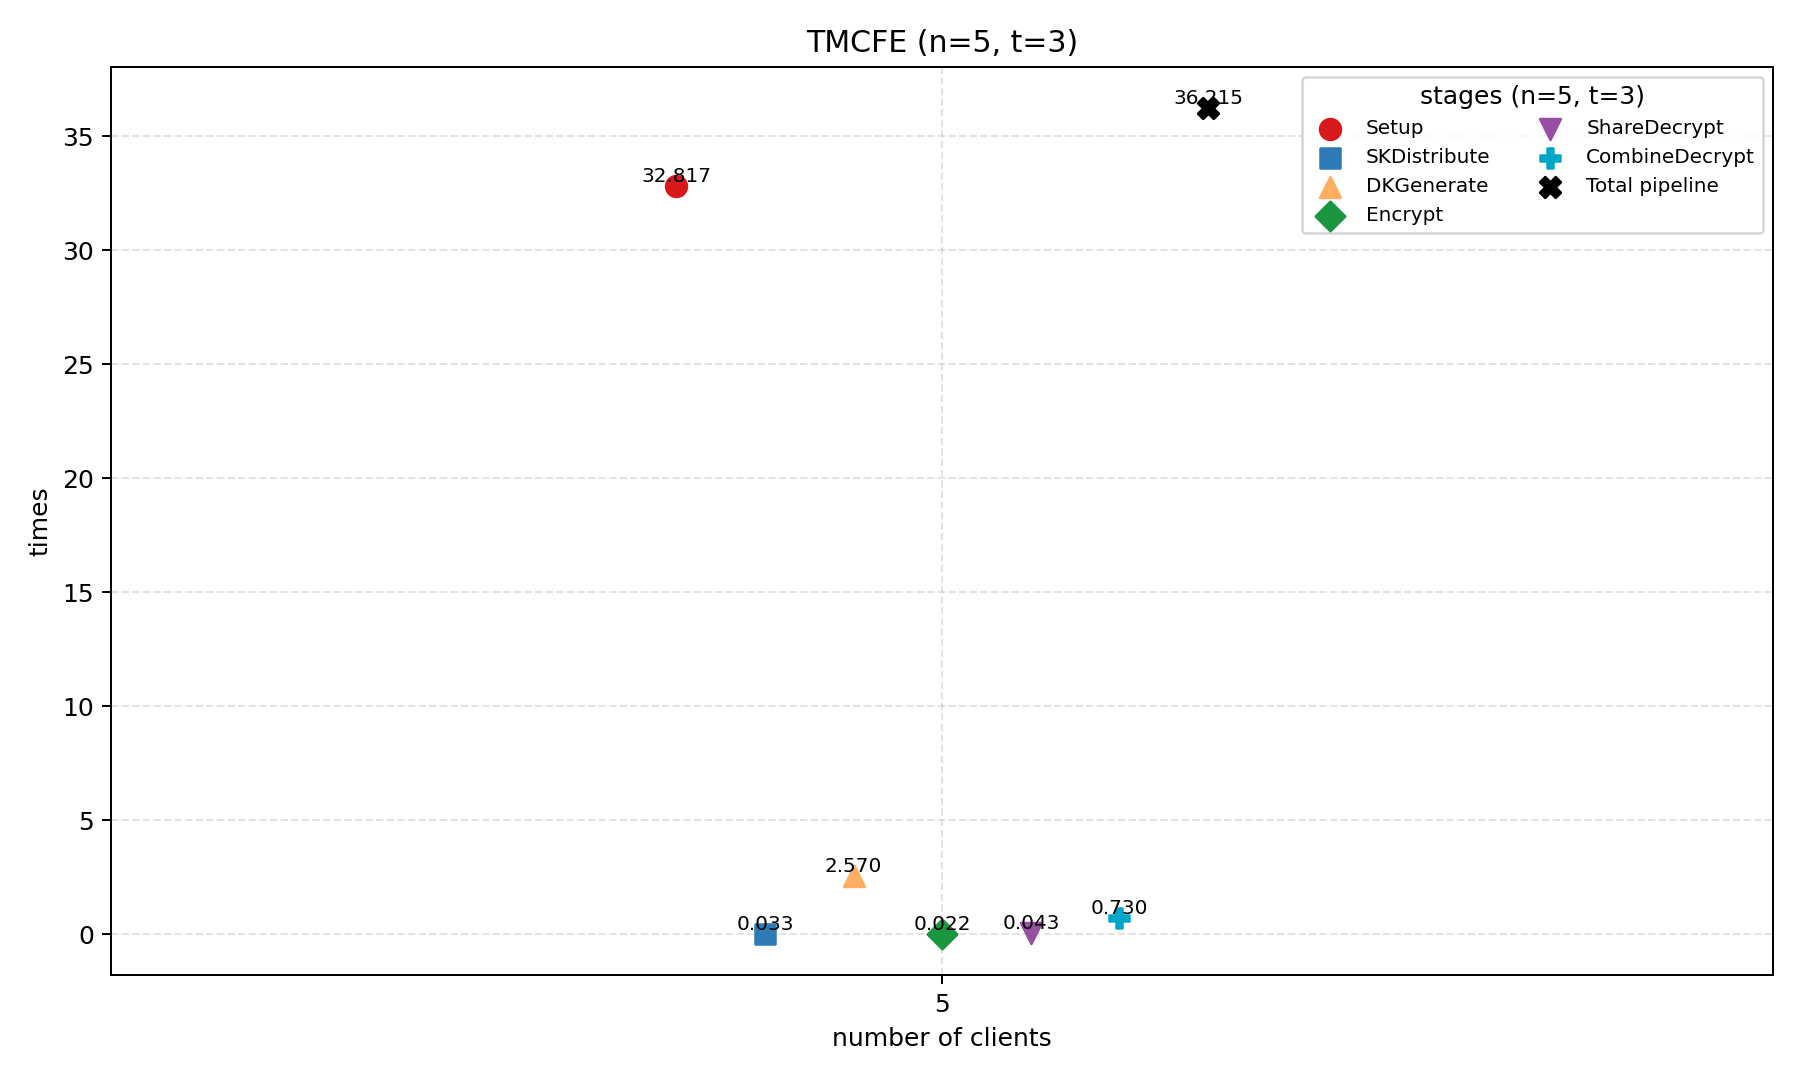

Data behind this chart, as committed beside it:
scheme, n, t, stage, time_ms
tmcfe, 5, 3, Setup, 32.82
tmcfe, 5, 3, SKDistribute, 0.033
tmcfe, 5, 3, DKGenerate, 2.57
tmcfe, 5, 3, Encrypt, 0.022
tmcfe, 5, 3, ShareDecrypt, 0.043
tmcfe, 5, 3, CombineDecrypt, 0.73
tmcfe, 5, 3, Total pipeline, 36.22
